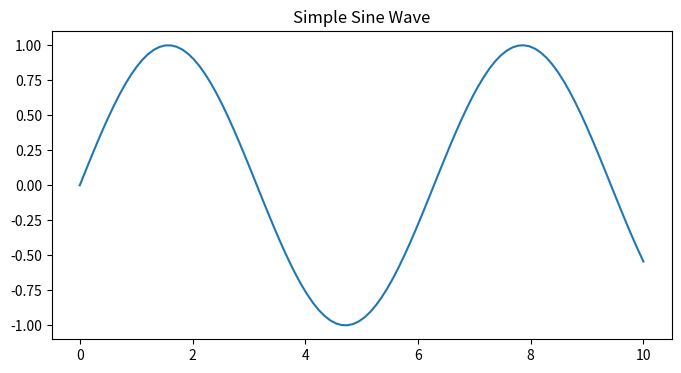

Reproduce this figure in Python.
# #simple-plot
import matplotlib.pyplot as plt
import numpy as np

x = np.linspace(0, 10, 100)
plt.figure(figsize=(8, 4))
plt.plot(x, np.sin(x))
plt.title("Simple Sine Wave")